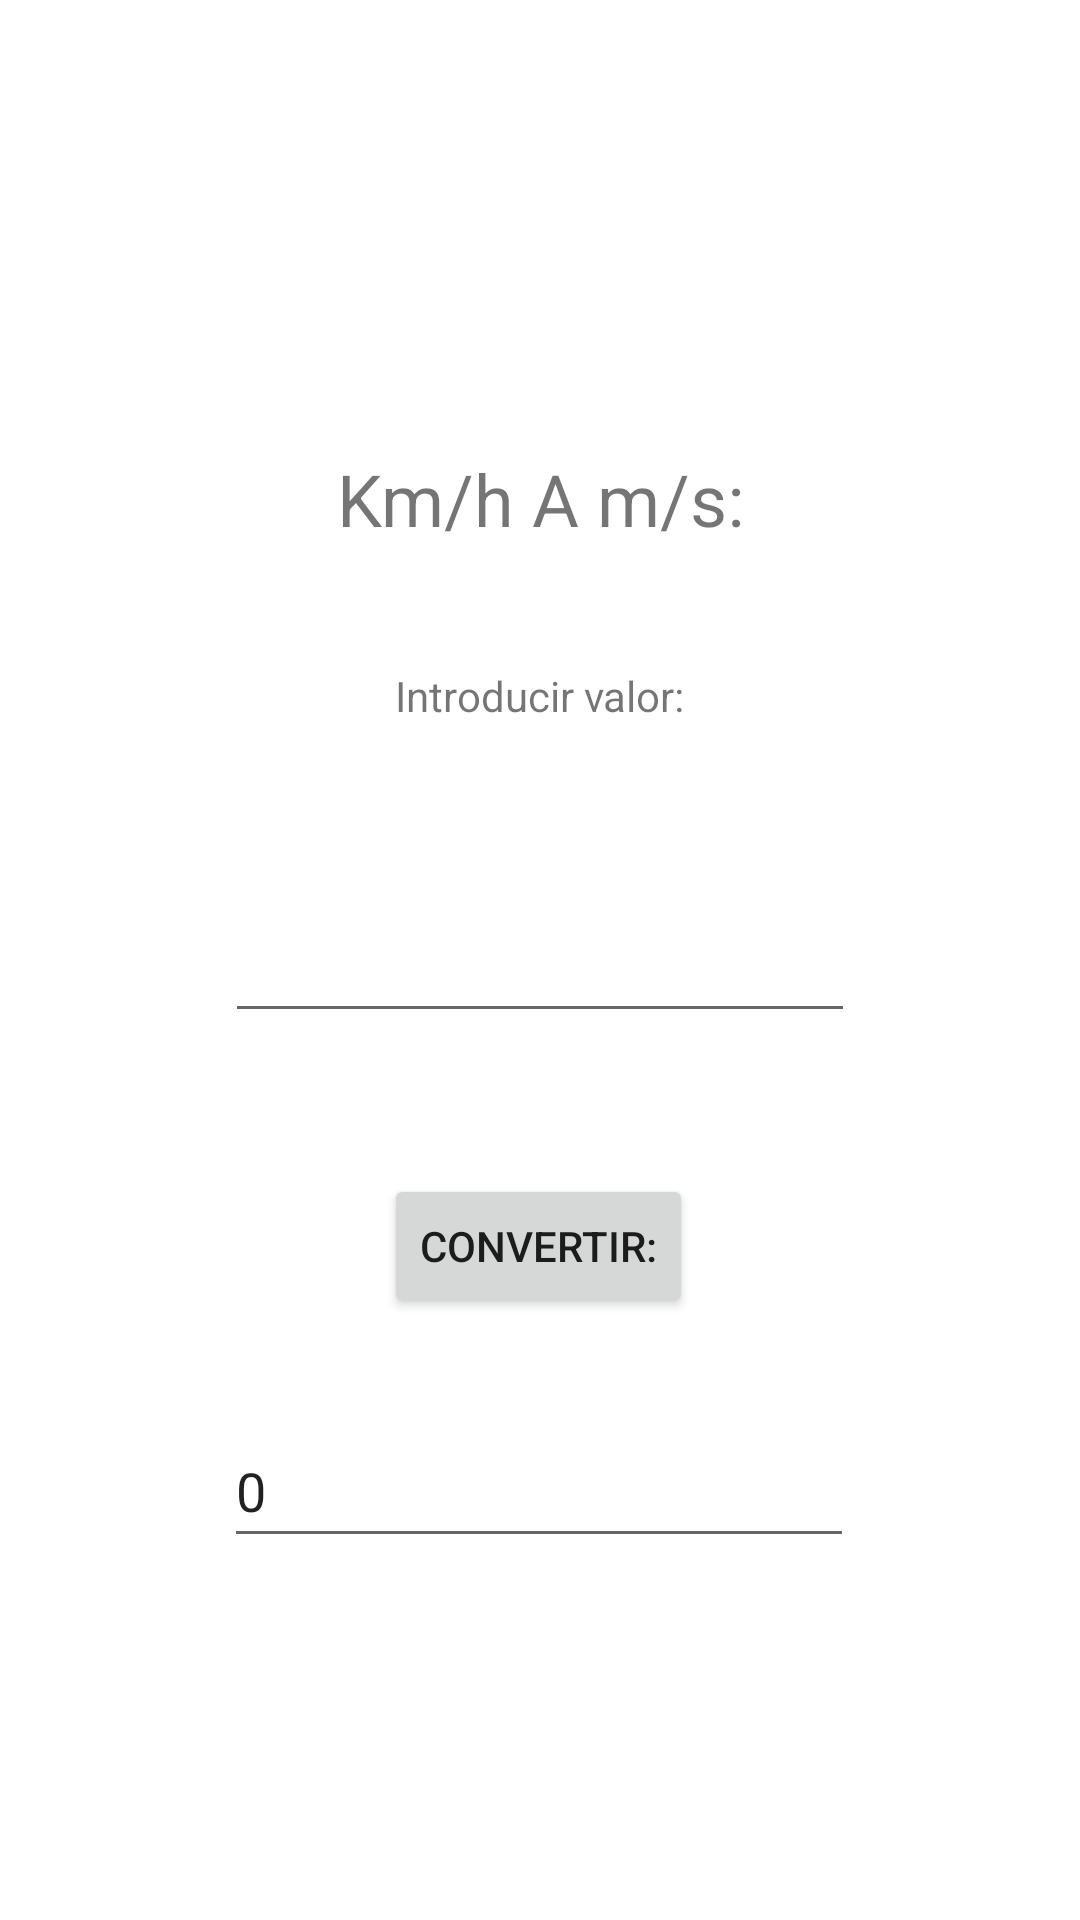

Produce the Android XML layout that renders to this screen, including the resource entries it uses.
<!-- AndroidManifest.xml: application theme Theme.ProyectoINGEAPP -->
<!-- res/layout/activity_velocity_converter.xml -->
<?xml version="1.1" encoding="utf-8"?>
<androidx.constraintlayout.widget.ConstraintLayout xmlns:android="http://schemas.android.com/apk/res/android"
    xmlns:app="http://schemas.android.com/apk/res-auto"
    xmlns:tools="http://schemas.android.com/tools"
    android:layout_width="match_parent"
    android:layout_height="match_parent"
    tools:context=".velocity_converter">

    <TextView
        android:id="@+id/indicacion1"
        android:layout_width="wrap_content"
        android:layout_height="wrap_content"
        android:layout_marginTop="40dp"
        android:text="@string/converter_6_text"
        app:layout_constraintEnd_toEndOf="@+id/tituloDeConversion"
        app:layout_constraintStart_toStartOf="@+id/tituloDeConversion"
        app:layout_constraintTop_toBottomOf="@+id/tituloDeConversion" />

    <TextView
        android:id="@+id/tituloDeConversion"
        android:layout_width="wrap_content"
        android:layout_height="wrap_content"
        android:layout_marginStart="168dp"
        android:layout_marginTop="150dp"
        android:layout_marginEnd="168dp"
        android:text="@string/converter_10_text"
        android:textAlignment="center"
        android:textSize="24sp"
        app:layout_constraintEnd_toEndOf="parent"
        app:layout_constraintStart_toStartOf="parent"
        app:layout_constraintTop_toTopOf="parent" />

    <Button
        android:id="@+id/longitudeConversionBtn"
        android:layout_width="wrap_content"
        android:layout_height="wrap_content"
        android:layout_marginStart="143dp"
        android:layout_marginTop="150dp"
        android:layout_marginEnd="144dp"
        android:text="@string/converter_4_text"
        app:layout_constraintEnd_toEndOf="parent"
        app:layout_constraintStart_toStartOf="parent"
        app:layout_constraintTop_toBottomOf="@+id/indicacion1" />

    <EditText
        android:id="@+id/unidadAConvertir"
        android:layout_width="wrap_content"
        android:layout_height="wrap_content"
        android:layout_marginTop="55dp"
        android:ems="10"
        android:inputType="textPersonName"
        android:minHeight="48dp"
        app:layout_constraintEnd_toEndOf="@+id/indicacion1"
        app:layout_constraintStart_toStartOf="@+id/indicacion1"
        app:layout_constraintTop_toBottomOf="@+id/indicacion1"
        tools:ignore="SpeakableTextPresentCheck" />

    <EditText
        android:id="@+id/unidadConvertida"
        android:layout_width="wrap_content"
        android:layout_height="wrap_content"
        android:layout_marginTop="32dp"
        android:ems="10"
        android:inputType="textPersonName"
        android:minHeight="48dp"
        android:text="0"
        app:layout_constraintEnd_toEndOf="@+id/longitudeConversionBtn"
        app:layout_constraintStart_toStartOf="@+id/longitudeConversionBtn"
        app:layout_constraintTop_toBottomOf="@+id/longitudeConversionBtn" />

</androidx.constraintlayout.widget.ConstraintLayout>
<!-- resources referenced by this layout -->
<resources>
  <string name="converter_10_text">Km/h A m/s:</string>
  
      //Form Physics
  <string name="converter_4_text">CONVERTIR:</string>
  <string name="converter_6_text">Introducir valor:</string>
  <style name="Theme.ProyectoINGEAPP" parent="Theme.MaterialComponents.DayNight.DarkActionBar">
          
          <item name="colorPrimary">@color/purple_500</item>
          <item name="colorPrimaryVariant">@color/purple_700</item>
          <item name="colorOnPrimary">@color/white</item>
          
          <item name="colorSecondary">@color/teal_200</item>
          <item name="colorSecondaryVariant">@color/teal_700</item>
          <item name="colorOnSecondary">@color/black</item>
          
          <item name="android:statusBarColor" tools:targetApi="l">?attr/colorPrimaryVariant</item>
          
      </style>
  <color name="purple_500">#FFBB86</color>
  <color name="purple_700">#FFBB86</color>
  <color name="white">#FF000000</color>
  <color name="teal_200">#FF03DAC5</color>
  <color name="teal_700">#FF018786</color>
  <color name="black">#FF000000</color>
</resources>
